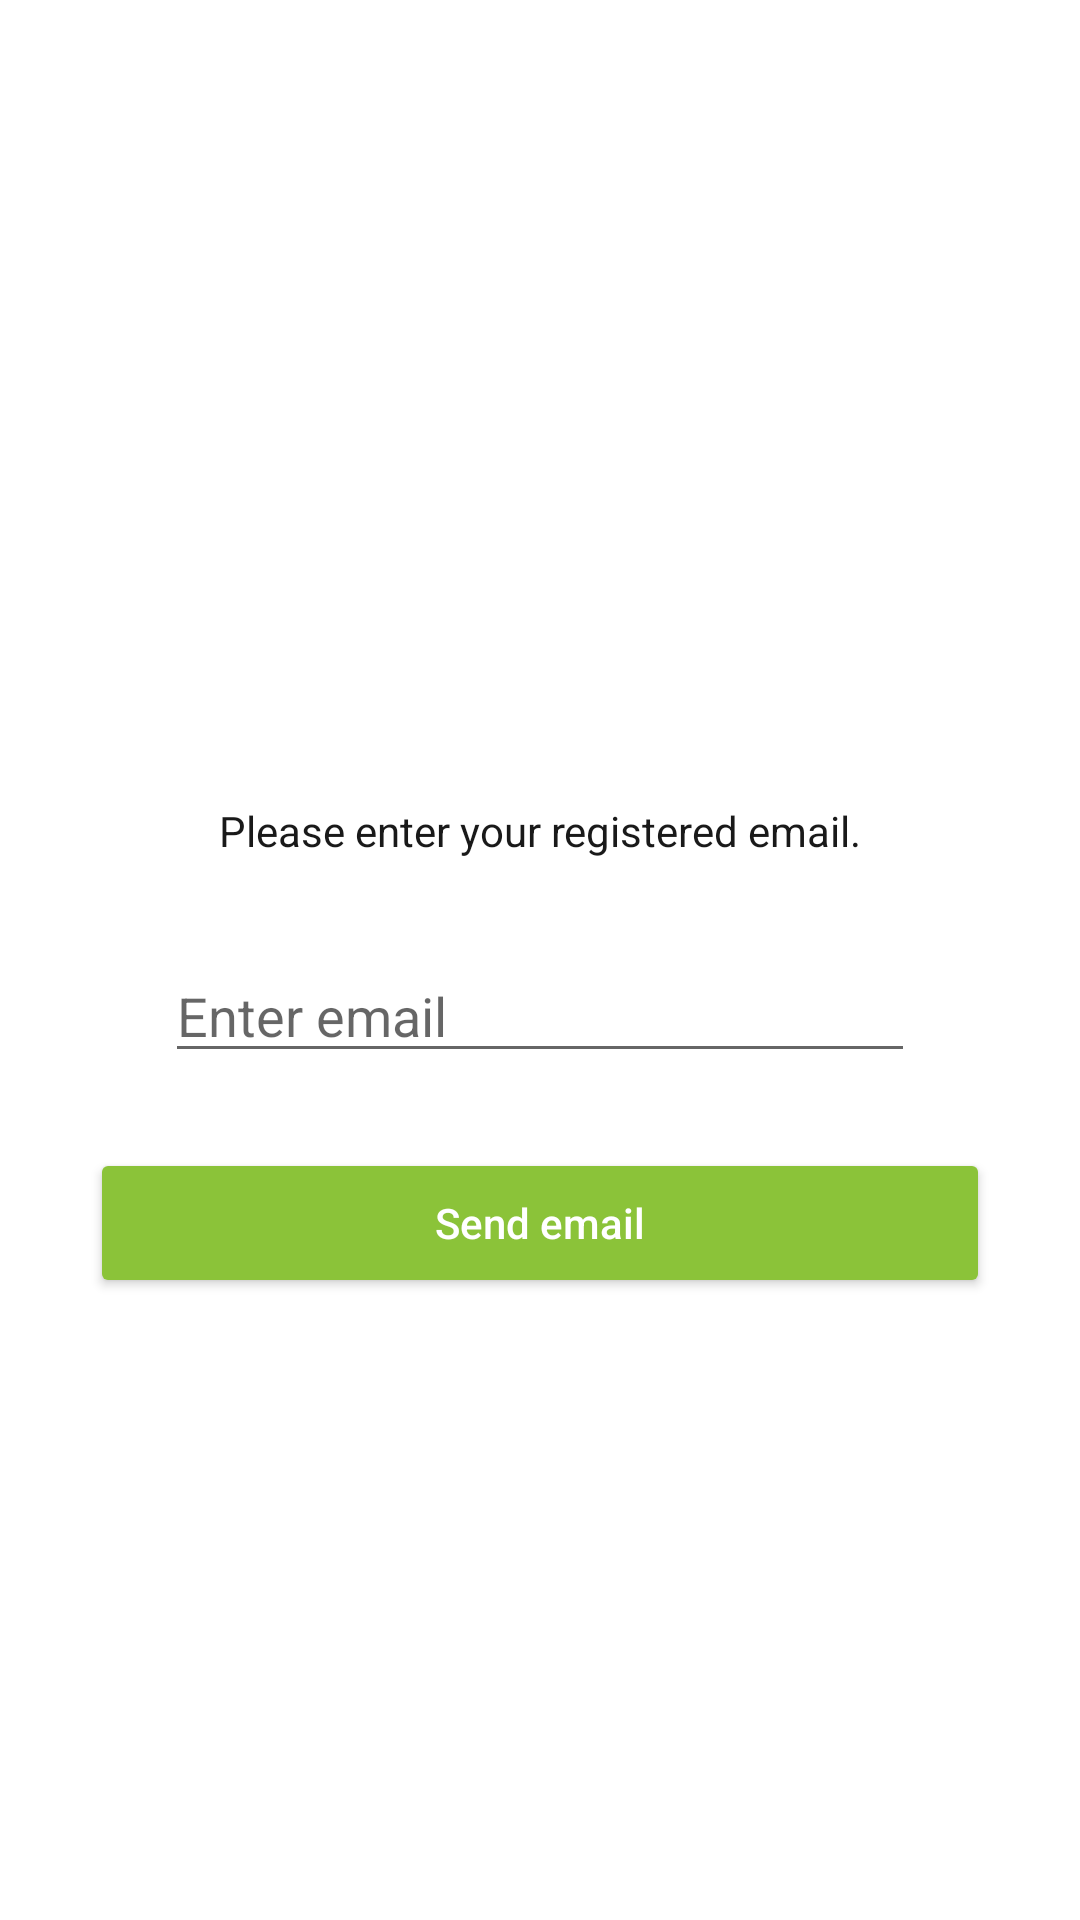

Android layout source for this screen:
<!-- AndroidManifest.xml: application theme Theme.Hhhhhh -->
<!-- res/layout/activity_find.xml -->
<RelativeLayout xmlns:android="http://schemas.android.com/apk/res/android"
    xmlns:app="http://schemas.android.com/apk/res-auto"
    xmlns:tools="http://schemas.android.com/tools"
    android:layout_width="match_parent"
    android:layout_height="match_parent"
    android:orientation="vertical"
    tools:context=".FindActivity">

    <ImageView
        android:layout_width="wrap_content"
        android:layout_height="wrap_content"
        android:src="@drawable/ic_arrow_back"
        android:layout_marginStart="20dp"
        android:layout_marginTop="20dp"
        android:id="@+id/findBackArrow"
        android:layout_marginLeft="20dp" />

    <LinearLayout
        android:layout_width="wrap_content"
        android:layout_height="wrap_content"
        android:layout_centerHorizontal="true"
        android:layout_centerVertical="true"
        android:orientation="vertical"
        tools:context=".FindActivity">

        <TextView
            android:layout_width="wrap_content"
            android:layout_height="wrap_content"
            android:fontFamily="@font/bestfont"
            android:layout_gravity="center_horizontal"
            android:layout_marginTop="40dp"
            android:layout_marginBottom="5dp"
            android:textColor="#191919"
            android:textSize="22sp"
            tools:text="Find password"
            android:id="@+id/findPassword"/>

        <TextView
            android:text="Please enter your registered email."
            android:layout_gravity="center_horizontal"
            android:layout_width="wrap_content"
            android:layout_height="wrap_content"
            android:layout_margin="20dp"
            android:textColor="#191919"/>

        <EditText
            android:id="@+id/editTextUserEmail"
            android:layout_width="250dp"
            android:layout_height="wrap_content"
            android:layout_margin="10dp"
            android:layout_gravity="center_horizontal"
            android:hint="Enter email"
            android:inputType="textEmailAddress" />

        <Button

            android:id="@+id/buttonFind"
            android:layout_width="300dp"
            android:layout_height="50dp"
            android:layout_gravity="center_horizontal"
            android:layout_margin="15dp"
            android:backgroundTint="#8BC339"
            android:text="Send email"
            android:textAllCaps="false"
            android:textColor="#FFFFFF" />

        <TextView
            android:layout_gravity="center_horizontal"
            android:textColor="@color/black"
            android:id="@+id/textviewSendMessage"
            android:layout_width="wrap_content"
            android:layout_height="wrap_content" />

    </LinearLayout>
</RelativeLayout>
<!-- resources referenced by this layout -->
<resources>
  <style name="Theme.Hhhhhh" parent="Theme.MaterialComponents.DayNight.DarkActionBar">
          
          <item name="colorPrimary">@color/purple_500</item>
          <item name="colorPrimaryVariant">@color/purple_700</item>
          <item name="colorOnPrimary">@color/white</item>
          
          <item name="colorSecondary">@color/teal_200</item>
          <item name="colorSecondaryVariant">@color/teal_700</item>
          <item name="colorOnSecondary">@color/black</item>
          
          <item name="android:statusBarColor" tools:targetApi="l">?attr/colorPrimaryVariant</item>
          
      </style>
  <!-- not gathered from this repository: default colours our renderer supplied (Android Studio template values) -->
  <color name="purple_500">#FF6200EE</color>
  <color name="purple_700">#FF3700B3</color>
  <color name="teal_200">#FF03DAC5</color>
  <color name="teal_700">#FF018786</color>
  <color name="black">#FF000000</color>
  <color name="white">#FFFFFFFF</color>
</resources>
